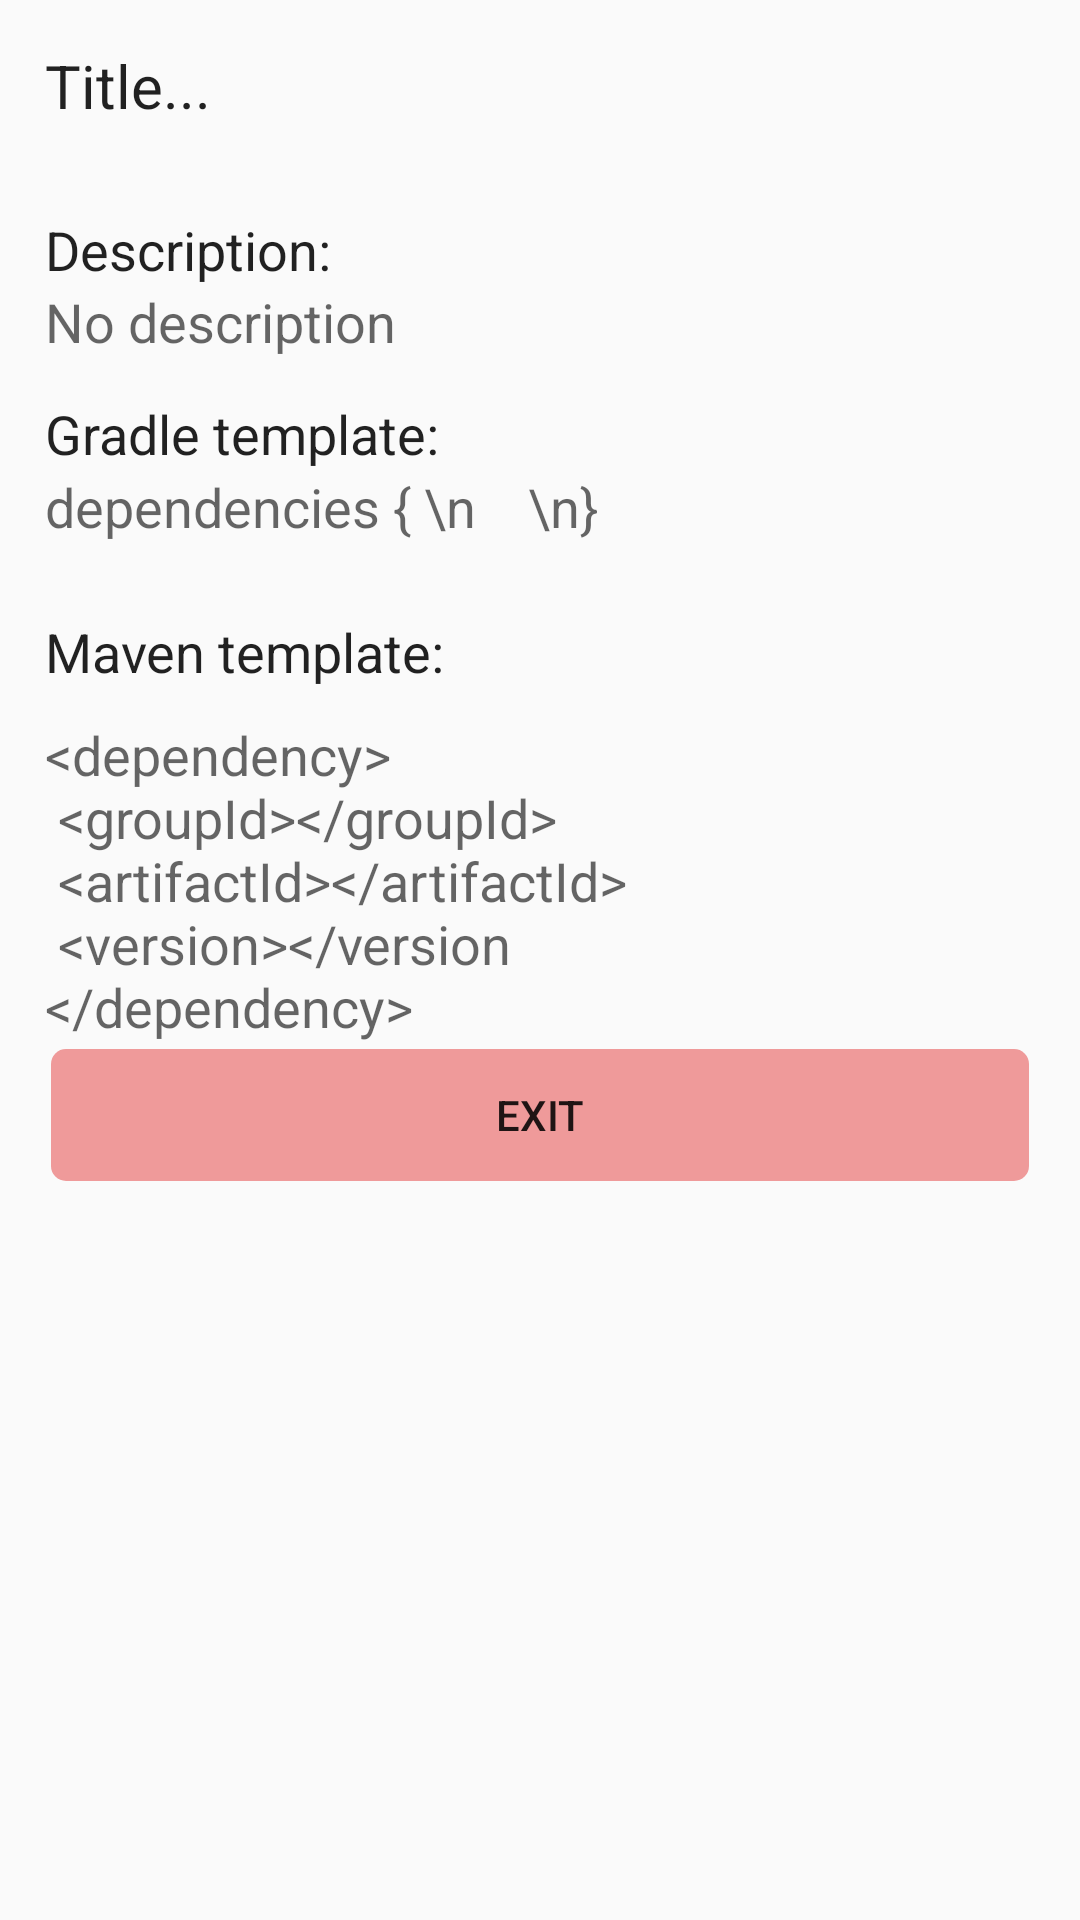

This screen was rendered from an Android layout file. Write that file and the resources it references.
<!-- AndroidManifest.xml: application theme AppTheme -->
<!-- res/layout/dialog_result_info.xml -->
<?xml version="1.0" encoding="utf-8"?>
<ScrollView xmlns:android="http://schemas.android.com/apk/res/android"
    android:layout_width="wrap_content"
    android:layout_height="wrap_content">

    <RelativeLayout
        android:layout_width="wrap_content"
        android:layout_height="wrap_content"
        android:orientation="vertical"
        android:padding="15dp">

        <TextView
            android:id="@+id/frag_result_title"
            android:layout_width="wrap_content"
            android:layout_height="wrap_content"
            android:layout_alignParentTop="true"
            android:text="Title..."
            android:textAlignment="center"
            android:textAppearance="?android:attr/textAppearanceLarge"
            android:textIsSelectable="true"
            android:textSize="20sp" />

        <TextView
            android:id="@+id/frag_result_description"
            android:layout_width="wrap_content"
            android:layout_height="wrap_content"
            android:layout_alignLeft="@+id/textView"
            android:layout_alignStart="@+id/textView"
            android:layout_below="@+id/frag_result_title"
            android:layout_marginTop="53dp"
            android:text="No description"
            android:textAppearance="?android:attr/textAppearanceMedium" />

        <TextView
            android:id="@+id/gradle_template"
            android:layout_width="wrap_content"
            android:layout_height="wrap_content"
            android:layout_alignLeft="@+id/frag_result_description"
            android:layout_alignStart="@+id/frag_result_description"
            android:layout_below="@+id/frag_result_description"
            android:layout_marginTop="13dp"
            android:text="Gradle template: "
            android:textAppearance="?android:attr/textAppearanceLargePopupMenu"
            android:textSize="18sp" />

        <TextView
            android:id="@+id/frag_result_gradle_dependency"
            android:layout_width="wrap_content"
            android:layout_height="wrap_content"
            android:layout_alignParentLeft="true"
            android:layout_alignParentStart="true"
            android:layout_below="@+id/gradle_template"
            android:selectAllOnFocus="true"
            android:text="dependencies { \n    \n}"
            android:textAppearance="?android:attr/textAppearanceMedium"
            android:textIsSelectable="true" />

        <TextView
            android:id="@+id/maven_template"
            android:layout_width="wrap_content"
            android:layout_height="wrap_content"
            android:layout_alignParentLeft="true"
            android:layout_alignParentStart="true"
            android:layout_below="@+id/frag_result_gradle_dependency"
            android:layout_marginBottom="10dp"
            android:layout_marginTop="24dp"
            android:text="Maven template:"
            android:textAppearance="?android:attr/textAppearanceLargePopupMenu"
            android:textSize="18sp" />

        <TextView
            android:id="@+id/frag_result_maven_dependency"
            android:layout_width="wrap_content"
            android:layout_height="wrap_content"
            android:layout_alignParentLeft="true"
            android:layout_alignParentStart="true"
            android:layout_below="@+id/maven_template"
            android:selectAllOnFocus="true"
            android:text="@string/delete_later"
            android:textAppearance="?android:attr/textAppearanceMedium"
            android:textIsSelectable="true" />

        <Button
            android:id="@+id/exit_result"
            style="?android:attr/buttonStyleSmall"
            android:layout_width="wrap_content"
            android:layout_height="wrap_content"
            android:layout_alignParentEnd="true"
            android:layout_alignParentRight="true"
            android:layout_below="@+id/frag_result_maven_dependency"
            android:text="EXIT"
            android:background="@drawable/color_shape_curved"
            android:layout_alignParentLeft="true"
            android:layout_alignParentStart="true" />

        <TextView
            android:id="@+id/textView"
            android:layout_width="wrap_content"
            android:layout_height="wrap_content"
            android:layout_alignLeft="@+id/frag_result_title"
            android:layout_alignStart="@+id/frag_result_title"
            android:layout_below="@+id/frag_result_title"
            android:layout_marginTop="29dp"
            android:text="Description:"
            android:textAppearance="?android:attr/textAppearanceLargePopupMenu"
            android:textSize="18sp" />

    </RelativeLayout>
</ScrollView>
<!-- resources referenced by this layout -->
<resources>
  <!-- drawable color_shape_curved (drawable) -->
  <?xml version="1.0" encoding="utf-8"?>
  <shape xmlns:android="http://schemas.android.com/apk/res/android">
      <solid android:color="#ef9a9a" />
  
      <corners android:radius="5dp" />
  
      <stroke
          android:width="4dp"
          android:color="@android:color/transparent" />
  </shape>
  <string name="delete_later">&lt;dependency&gt; \n &lt;groupId&gt;&lt;/groupId&gt;\n &lt;artifactId&gt;&lt;/artifactId&gt;\n &lt;version&gt;&lt;/version\n&lt;/dependency&gt;</string>
  <style name="AppTheme" parent="Theme.AppCompat.Light.DarkActionBar">
          
          <item name="colorPrimary">@color/colorPrimary</item>
          <item name="colorPrimaryDark">@color/colorPrimaryDark</item>
          <item name="colorAccent">@color/colorAccent</item>
      </style>
  <!-- not gathered from this repository: default colours our renderer supplied (Android Studio template values) -->
  <color name="colorPrimary">#FF6200EE</color>
  <color name="colorPrimaryDark">#FF3700B3</color>
  <color name="colorAccent">#FF03DAC5</color>
</resources>
